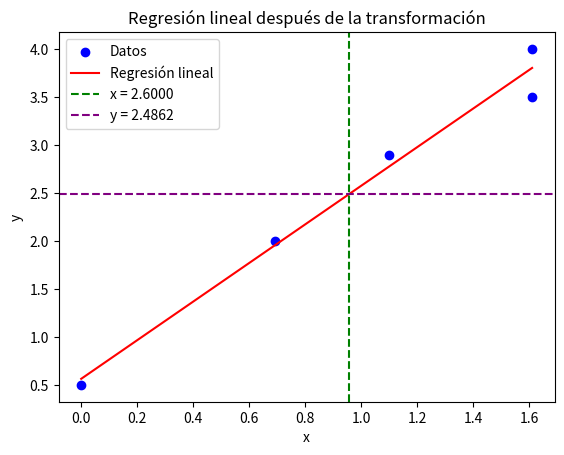

This figure's Python source:
import numpy as np
import matplotlib.pyplot as plt

# Tus datos
x = np.array([1, 2, 3, 5, 5])
y = np.array([0.5, 2, 2.9, 3.5, 4])

# Transforma x tomando el logaritmo natural
ln_x = np.log(x)

# Ajusta un modelo lineal usando polyfit
m, c = np.polyfit(ln_x, y, 1)

# Calculo de a y b a partir de m y c
a = 1 / m
b = -c / m

# Predice y para x = 2.6
x_new = 2.6
ln_x_new = np.log(x_new)
y_predicho = m * ln_x_new + c

# Grafica los datos y la línea de regresión
plt.scatter(ln_x, y, color='blue', label='Datos')
plt.plot(ln_x, m * ln_x + c, color='red', label='Regresión lineal')
plt.axvline(x=ln_x_new, color='green', linestyle='--', label='x = {:.4f}'.format(x_new))
plt.axhline(y=y_predicho, color='purple', linestyle='--', label='y = {:.4f}'.format(y_predicho))
plt.xlabel('x')
plt.ylabel('y')
plt.title('Regresión lineal después de la transformación')
plt.legend()  # Agrega la leyenda
plt.show()

print(f'Los valores estimados son a = {a} y b = {b}')
print(f'La predicción para x = {x_new} es y = {y_predicho}')
